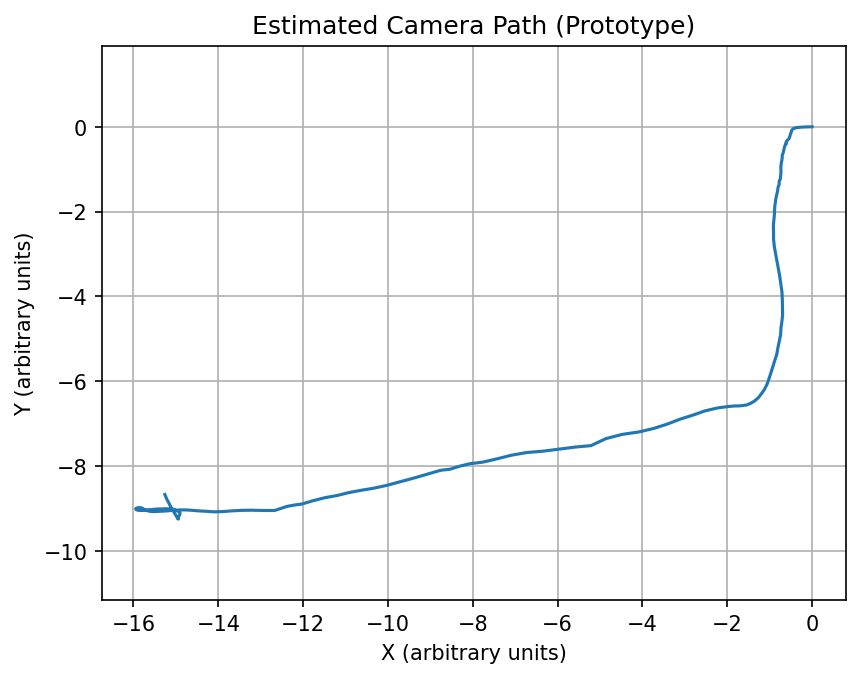

Values plotted in this chart, from the file beside it:
i, x, y
0, 0.0, 0.0
1, -0.219, -0.00697
2, -0.3698, -0.01978
3, -0.4495, -0.04845
4, -0.4826, -0.08429
5, -0.4862, -0.1078
6, -0.4972, -0.1365
7, -0.5096, -0.1722
8, -0.5186, -0.2099
9, -0.5288, -0.2416
10, -0.5432, -0.2813
11, -0.5848, -0.3197
12, -0.6152, -0.3635
13, -0.6151, -0.3845
14, -0.6058, -0.3984
15, -0.6365, -0.4361
16, -0.6531, -0.4863
17, -0.6618, -0.5247
18, -0.6718, -0.5621
19, -0.6821, -0.6168
20, -0.7039, -0.6685
21, -0.7049, -0.7279
22, -0.7132, -0.7963
23, -0.7243, -0.8424
24, -0.7313, -0.898
25, -0.7383, -0.9592
26, -0.7342, -1.013
27, -0.7354, -1.073
28, -0.7413, -1.143
29, -0.7462, -1.223
30, -0.7749, -1.282
31, -0.7783, -1.364
32, -0.8032, -1.434
33, -0.8146, -1.517
34, -0.8336, -1.597
35, -0.8531, -1.686
36, -0.8678, -1.784
37, -0.8798, -1.879
38, -0.8843, -1.979
39, -0.8901, -2.082
40, -0.9, -2.2
41, -0.9132, -2.332
42, -0.9086, -2.488
43, -0.9086, -2.648
44, -0.8894, -2.837
45, -0.8496, -3.049
46, -0.81, -3.273
47, -0.7658, -3.507
48, -0.7341, -3.733
49, -0.7103, -3.902
50, -0.7012, -4.093
51, -0.6984, -4.284
52, -0.6951, -4.44
53, -0.7134, -4.6
54, -0.7345, -4.744
55, -0.7416, -4.9
56, -0.7706, -5.039
57, -0.8046, -5.204
58, -0.8332, -5.363
59, -0.8862, -5.531
... 134 more rows
